Run: headless pygame with SDL's dummy video driver; simulated clock (each Clock.tick advances the game by its frame time, no real sleeping); random seed 0; keys injected as events and as key.get_pressed() state; mouse plan: one left click at the window centre at the start of phase 2, then a move to the lower-right quarter at the start of phase 3.
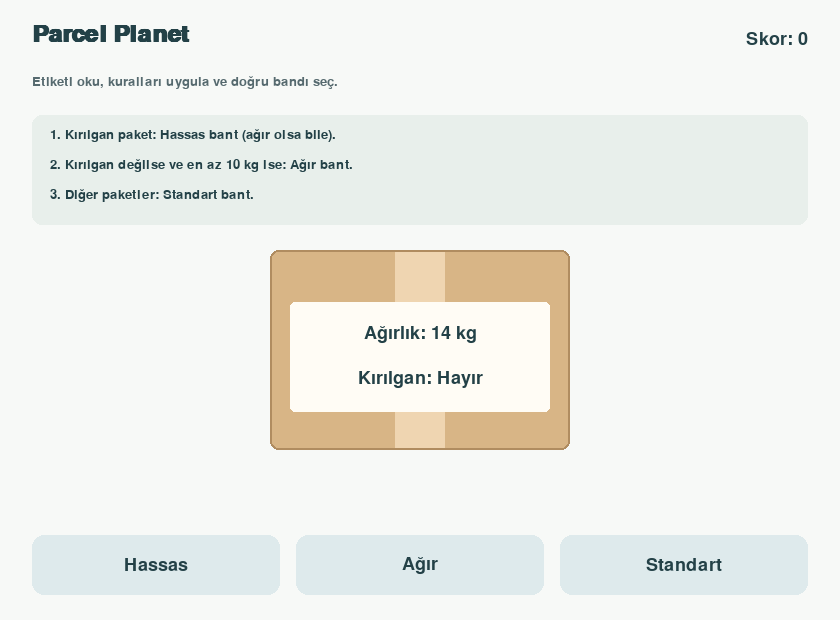
Frame 1 of 4 · flips 1–60 · no input
Frame 2 of 4 · flips 61–180 · clicked the window centre · tapped SPACE, RETURN · held RIGHT (→), D · screen unchanged from frame 1, image omitted
Frame 3 of 4 · flips 181–300 · moved the mouse to the lower-right quarter · held DOWN (↓), S · screen unchanged from frame 2, image omitted
Frame 4 of 4 · flips 301–420 · held LEFT (←), A, UP (↑), W · screen unchanged from frame 3, image omitted

The pygame program that drew these frames:

import random

import pygame


BELTS = ["Hassas", "Ağır", "Standart"]


def create_package():
    return {
        "weight": random.randint(1, 15),
        "fragile": random.choice([True, False]),
    }


def choose_belt(package):
    if package["fragile"]:
        return "Hassas"
    elif package["weight"] >= 10:
        return "Ağır"
    else:
        return "Standart"


def draw_button(screen, belt, rectangle, font):
    color = (222, 234, 236)
    if rectangle.collidepoint(pygame.mouse.get_pos()):
        color = (199, 220, 223)

    pygame.draw.rect(screen, color, rectangle, border_radius=12)
    text = font.render(belt, True, (35, 65, 71))
    screen.blit(text, text.get_rect(center=rectangle.center))


def draw_screen(screen, fonts, buttons, package, score, message,
                message_color):
    title_font, text_font, small_font = fonts
    screen.fill((247, 249, 247))

    title = title_font.render("Parcel Planet", True, (35, 65, 71))
    screen.blit(title, (32, 22))
    score_text = text_font.render(f"Skor: {score}", True, (35, 65, 71))
    screen.blit(score_text, score_text.get_rect(topright=(808, 30)))
    instruction = small_font.render(
        "Etiketi oku, kuralları uygula ve doğru bandı seç.", True, (86, 106, 111)
    )
    screen.blit(instruction, (32, 75))

    pygame.draw.rect(screen, (232, 239, 235), (32, 115, 776, 110), border_radius=10)
    rules = [
        "1. Kırılgan paket: Hassas bant (ağır olsa bile).",
        "2. Kırılgan değilse ve en az 10 kg ise: Ağır bant.",
        "3. Diğer paketler: Standart bant.",
    ]
    for index, rule in enumerate(rules):
        rule_text = small_font.render(rule, True, (35, 65, 71))
        screen.blit(rule_text, (50, 128 + index * 30))

    package_rectangle = pygame.Rect(270, 250, 300, 200)
    pygame.draw.rect(screen, (216, 181, 134), package_rectangle, border_radius=8)
    pygame.draw.rect(screen, (239, 213, 177), (395, 250, 50, 200))
    pygame.draw.rect(screen, (176, 140, 96), package_rectangle, 2, border_radius=8)
    pygame.draw.rect(screen, (255, 252, 245), (290, 302, 260, 110), border_radius=5)
    weight = text_font.render(f"Ağırlık: {package['weight']} kg", True, (35, 65, 71))
    screen.blit(weight, weight.get_rect(center=(420, 334)))
    if package["fragile"]:
        fragile_label = "Kırılgan: Evet"
    else:
        fragile_label = "Kırılgan: Hayır"
    fragile_text = text_font.render(fragile_label, True, (35, 65, 71))
    screen.blit(fragile_text, fragile_text.get_rect(center=(420, 379)))

    feedback = small_font.render(message, True, message_color)
    screen.blit(feedback, feedback.get_rect(center=(420, 490)))
    for belt, rectangle in buttons:
        draw_button(screen, belt, rectangle, text_font)

    pygame.display.flip()


def main():
    pygame.init()
    screen = pygame.display.set_mode((840, 620))
    pygame.display.set_caption("Parcel Planet")
    fonts = (
        pygame.font.SysFont("arial", 36, bold=True),
        pygame.font.SysFont("arial", 27),
        pygame.font.SysFont("arial", 20),
    )
    buttons = []
    for index, belt in enumerate(BELTS):
        rectangle = pygame.Rect(32 + index * 264, 535, 248, 60)
        buttons.append((belt, rectangle))

    package = create_package()
    score = 0
    message = ""
    message_color = (35, 65, 71)
    message_until = 0
    clock = pygame.time.Clock()
    running = True

    while running:
        for event in pygame.event.get():
            if event.type == pygame.QUIT:
                running = False
            elif event.type == pygame.MOUSEBUTTONDOWN and event.button == 1:
                for selected_belt, rectangle in buttons:
                    if rectangle.collidepoint(event.pos):
                        if selected_belt == choose_belt(package):
                            score += 1
                            message = "Doğru! Yeni paket hazır."
                            message_color = (41, 115, 78)
                            package = create_package()
                        else:
                            message = "Tekrar dene: önce kırılganlığı, sonra ağırlığı kontrol et."
                            message_color = (160, 68, 48)
                        message_until = pygame.time.get_ticks() + 2500
                        break

        if pygame.time.get_ticks() >= message_until:
            message = ""

        draw_screen(
            screen, fonts, buttons, package, score, message,
            message_color
        )
        clock.tick(60)

    pygame.quit()


if __name__ == "__main__":
    main()
